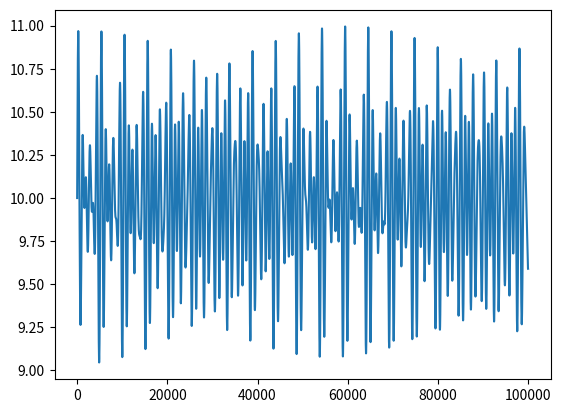

Write the Python code that produced this figure. (Note: this script raises an exception after producing the figure.)
import numpy as np
import pandas as pd
import matplotlib.pyplot as plt
import random

SAMPLE_RATE_HZ = 200000.0  # Hz
TRAIN_ITERATIONS = 400
SAMPLE_DURATION = 0.5  # Seconds
SAMPLE_PERIOD_SECS = 1.0 / SAMPLE_RATE_HZ
MOMENTUM = 0.95
GENERATE_SAMPLES = 1000
QUANTIZATION_CHANNELS = 256
NUM_SPEAKERS = 3
F1 = 155.56  # E-flat frequency in hz
F2 = 196.00  # G frequency in hz
F3 = 233.08  # B-flat frequency in hz

def make_sine_waves():
    """
    Creates a time-series of sinusoidal audio amplitudes.
    :return: [vm_num,sequence length,feature dim]
    """
    sample_period = 1.0/SAMPLE_RATE_HZ
    times = np.arange(0.0, SAMPLE_DURATION, sample_period)
    amplitudes = 10+(np.sin(times * 2.0 * np.pi * F1) / 3.0 +
                  np.sin(times * 2.0 * np.pi * F2) / 3.0 +
                  np.sin(times * 2.0 * np.pi * F3) / 3.0)

    #------------------------------
    x = [i for i in range(len(times))]
    plt.plot(x, amplitudes)
    plt.show()
    #------------------------------

    amplitudes = np.array(amplitudes)
    amplitudes = np.expand_dims(amplitudes,0)
    amplitudes = np.expand_dims(amplitudes,-1)
    mean_amplitudes = np.zeros((1, times.shape[0], 1))
    amplitudes = np.concatenate([amplitudes,mean_amplitudes],axis=-1)
    print(np.array(amplitudes).shape)


    return amplitudes

def generate_data(output_path):
    """
    store the data
    :param output_path:
    :return: [vm_num,sequence length,feature dim]
    """
    amplitudes = make_sine_waves()
    data= pd.Panel(amplitudes)
    data.to_hdf(output_path,'df')
if __name__=="__main__":
    output_path = "/Users/<user>/PycharmProjects/wavenet_clound/data/test_wave.h5"
    generate_data(output_path)